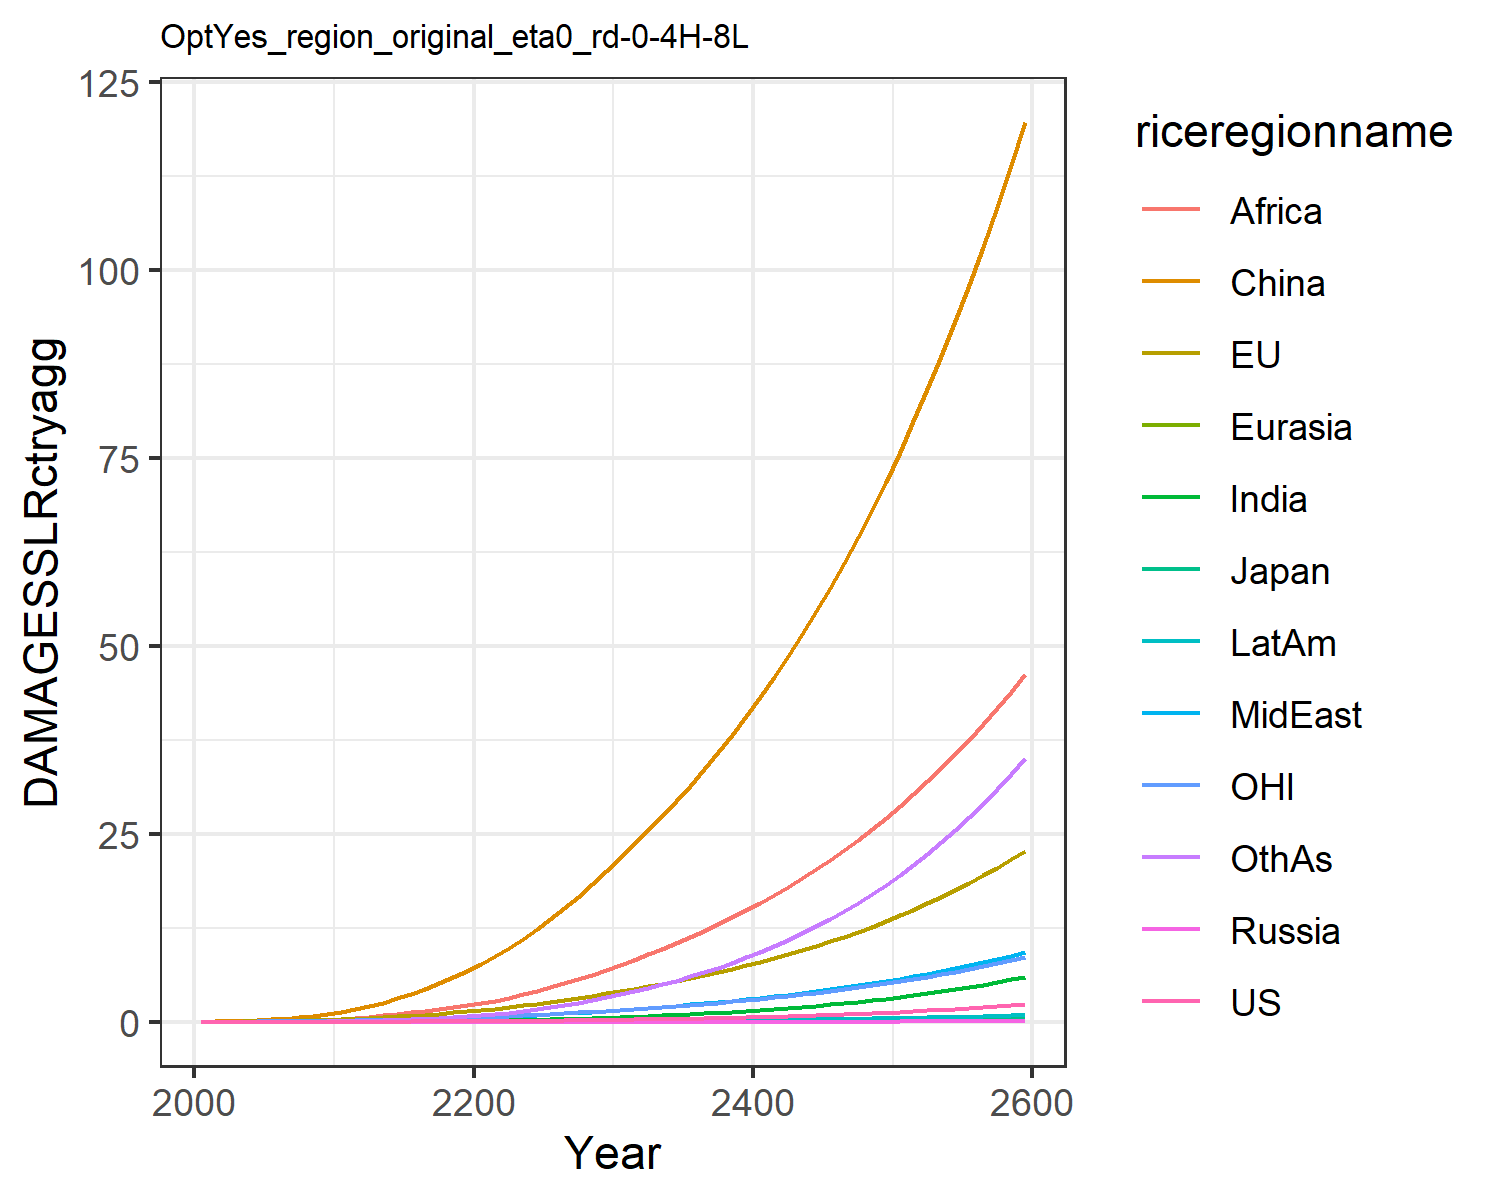

The data file committed next to this chart (first rows):
0.0, 0.0, 0.0, 0.0, 0.0, 0.0, 0.0, 0.0, 0.0, 0.0, 0.0, 0.0
0.0001209, 0.01799, 0.0005782, 2.822670147321079e-6, 2.9536921802817735e-5, 0.03396, 3.473030891534965e-5, 0.001938, 0.002097, 1.49448033949701e-5, 0.007629, 0.0001533
0.0002349, 0.02872, 0.0008383, 5.212242338398932e-6, 5.285708947055801e-5, 0.06928, 9.213735050904708e-5, 0.003958, 0.005169, 3.424241713629628e-5, 0.01252, 0.0004019
0.0004844, 0.04627, 0.001229, 1.00112490383266e-5, 9.470698602124859e-5, 0.1234, 0.0002402, 0.007759, 0.0122, 8.016105564559594e-5, 0.02042, 0.001094
0.0008988, 0.06935, 0.00164, 1.7519587768864263e-5, 0.000156, 0.1992, 0.0005446, 0.01376, 0.02569, 0.0001645, 0.03058, 0.002587
0.001531, 0.09782, 0.002152, 2.868965371165963e-5, 0.0002404, 0.2984, 0.001091, 0.02221, 0.04781, 0.0003025, 0.04274, 0.005377
0.002436, 0.1316, 0.002807, 4.4454057258218517e-5, 0.0003523, 0.4266, 0.001985, 0.03355, 0.0805, 0.0005142, 0.05671, 0.01011
0.003692, 0.1712, 0.003568, 6.550131654550659e-5, 0.0004955, 0.5869, 0.00338, 0.0487, 0.1283, 0.0008249, 0.0728, 0.01776
0.005383, 0.2168, 0.004419, 9.235229789806285e-5, 0.0006725, 0.7807, 0.005453, 0.06856, 0.1965, 0.001261, 0.09105, 0.02952
0.007592, 0.2682, 0.005351, 0.0001253, 0.0008849, 1.008, 0.008399, 0.09411, 0.2907, 0.00185, 0.1114, 0.04678
0.01037, 0.3298, 0.006499, 0.0001694, 0.001152, 1.29, 0.01242, 0.1235, 0.4056, 0.002622, 0.1359, 0.07055
0.01373, 0.4054, 0.007969, 0.0002302, 0.001495, 1.656, 0.01773, 0.1542, 0.5329, 0.003603, 0.166, 0.1018
0.01795, 0.4959, 0.009783, 0.0003095, 0.001914, 2.076, 0.02454, 0.1895, 0.6774, 0.00485, 0.202, 0.141
0.02291, 0.5963, 0.0118, 0.0004056, 0.002399, 2.555, 0.03297, 0.2285, 0.842, 0.006352, 0.2417, 0.1897
0.0286, 0.7054, 0.01399, 0.0005191, 0.002949, 3.096, 0.04315, 0.2706, 1.026, 0.008115, 0.2846, 0.2491
0.03507, 0.8239, 0.01638, 0.0006517, 0.003566, 3.701, 0.05521, 0.3158, 1.23, 0.01015, 0.3311, 0.32
0.0424, 0.9521, 0.01897, 0.0008051, 0.004251, 4.369, 0.06925, 0.3641, 1.45, 0.01248, 0.3813, 0.403
0.05066, 1.091, 0.02177, 0.000981, 0.005006, 5.1, 0.08536, 0.4154, 1.687, 0.01512, 0.4353, 0.4987
0.0599, 1.239, 0.02479, 0.001181, 0.005831, 5.895, 0.1036, 0.4696, 1.939, 0.01806, 0.4934, 0.6076
0.0702, 1.399, 0.02806, 0.001407, 0.006727, 6.754, 0.124, 0.5267, 2.204, 0.02133, 0.5557, 0.73
0.08156, 1.571, 0.03157, 0.001659, 0.007709, 7.689, 0.1476, 0.5896, 2.495, 0.02505, 0.6224, 0.8708
0.09399, 1.757, 0.03536, 0.001938, 0.008791, 8.715, 0.175, 0.6609, 2.823, 0.02935, 0.6939, 1.035
0.1076, 1.955, 0.03944, 0.002245, 0.009967, 9.825, 0.2064, 0.739, 3.202, 0.0342, 0.7703, 1.223
0.1225, 2.168, 0.0438, 0.002582, 0.01124, 11.02, 0.2415, 0.8232, 3.624, 0.03959, 0.8517, 1.433
0.1387, 2.394, 0.04847, 0.002953, 0.0126, 12.29, 0.2806, 0.9133, 4.081, 0.04557, 0.9384, 1.667
0.1564, 2.635, 0.05346, 0.003359, 0.01406, 13.65, 0.3239, 1.01, 4.574, 0.05215, 1.03, 1.926
0.1756, 2.892, 0.0588, 0.003803, 0.01562, 15.11, 0.3716, 1.112, 5.103, 0.05939, 1.129, 2.211
0.1965, 3.165, 0.06449, 0.004287, 0.01729, 16.65, 0.4239, 1.222, 5.668, 0.0673, 1.233, 2.524
0.2191, 3.455, 0.07055, 0.004813, 0.01906, 18.28, 0.4811, 1.337, 6.269, 0.07593, 1.343, 2.866
0.2436, 3.762, 0.077, 0.005383, 0.02094, 20.02, 0.5433, 1.46, 6.906, 0.08531, 1.46, 3.238
0.2695, 4.079, 0.08367, 0.005989, 0.02289, 21.79, 0.6098, 1.587, 7.568, 0.09528, 1.58, 3.634
0.2968, 4.399, 0.09045, 0.006624, 0.02489, 23.59, 0.6799, 1.717, 8.246, 0.1057, 1.702, 4.053
0.3256, 4.729, 0.09749, 0.007297, 0.02696, 25.43, 0.7545, 1.852, 8.949, 0.1168, 1.828, 4.498
0.3564, 5.073, 0.1048, 0.008014, 0.02912, 27.35, 0.8341, 1.992, 9.681, 0.1286, 1.959, 4.972
0.3891, 5.433, 0.1125, 0.008778, 0.03138, 29.34, 0.9191, 2.139, 10.45, 0.1412, 2.095, 5.478
0.424, 5.808, 0.1206, 0.009593, 0.03374, 31.41, 1.01, 2.293, 11.25, 0.1547, 2.238, 6.017
0.4612, 6.202, 0.1291, 0.01046, 0.03622, 33.57, 1.106, 2.455, 12.08, 0.169, 2.388, 6.591
0.5008, 6.614, 0.1381, 0.01139, 0.03882, 35.83, 1.209, 2.624, 12.95, 0.1842, 2.544, 7.202
0.543, 7.045, 0.1474, 0.01237, 0.04154, 38.18, 1.319, 2.801, 13.87, 0.2005, 2.708, 7.852
0.5879, 7.497, 0.1573, 0.01342, 0.04439, 40.63, 1.436, 2.986, 14.82, 0.2177, 2.88, 8.543
0.6357, 7.97, 0.1676, 0.01453, 0.04737, 43.19, 1.56, 3.18, 15.82, 0.2361, 3.059, 9.277
0.6864, 8.466, 0.1785, 0.01572, 0.0505, 45.86, 1.692, 3.384, 16.86, 0.2556, 3.247, 10.06
0.7404, 8.986, 0.19, 0.01698, 0.05378, 48.64, 1.832, 3.597, 17.95, 0.2764, 3.445, 10.88
0.7977, 9.53, 0.202, 0.01832, 0.05721, 51.55, 1.98, 3.821, 19.08, 0.2984, 3.651, 11.76
0.8585, 10.1, 0.2146, 0.01974, 0.06081, 54.58, 2.138, 4.055, 20.27, 0.3218, 3.867, 12.68
0.9231, 10.7, 0.2279, 0.02124, 0.06457, 57.74, 2.305, 4.3, 21.51, 0.3467, 4.094, 13.67
0.9916, 11.32, 0.2418, 0.02284, 0.06852, 61.04, 2.483, 4.557, 22.81, 0.373, 4.331, 14.71
1.064, 11.98, 0.2565, 0.02454, 0.07266, 64.49, 2.671, 4.827, 24.17, 0.4009, 4.579, 15.81
1.141, 12.66, 0.2719, 0.02634, 0.07699, 68.08, 2.87, 5.109, 25.59, 0.4305, 4.839, 16.97
1.223, 13.38, 0.288, 0.02824, 0.08154, 71.83, 3.081, 5.405, 27.08, 0.4618, 5.111, 18.2
1.31, 14.13, 0.305, 0.03026, 0.0863, 75.74, 3.304, 5.715, 28.63, 0.495, 5.396, 19.51
1.401, 14.92, 0.3228, 0.0324, 0.09129, 79.83, 3.54, 6.04, 30.25, 0.5302, 5.694, 20.88
1.498, 15.75, 0.3415, 0.03466, 0.09652, 84.09, 3.79, 6.38, 31.95, 0.5674, 6.007, 22.34
1.601, 16.61, 0.3612, 0.03706, 0.102, 88.54, 4.055, 6.737, 33.72, 0.6069, 6.334, 23.87
1.71, 17.52, 0.3819, 0.0396, 0.1077, 93.19, 4.334, 7.11, 35.58, 0.6486, 6.676, 25.5
1.825, 18.47, 0.4035, 0.04228, 0.1138, 98.04, 4.63, 7.502, 37.52, 0.6927, 7.035, 27.21
1.946, 19.46, 0.4263, 0.04512, 0.1201, 103.1, 4.943, 7.912, 39.55, 0.7393, 7.41, 29.02
2.075, 20.5, 0.4502, 0.04812, 0.1267, 108.4, 5.273, 8.342, 41.67, 0.7887, 7.803, 30.93
2.211, 21.59, 0.4753, 0.0513, 0.1336, 113.9, 5.623, 8.793, 43.89, 0.8408, 8.214, 32.94
2.355, 22.73, 0.5017, 0.05466, 0.1409, 119.6, 5.992, 9.264, 46.22, 0.896, 8.644, 35.06
